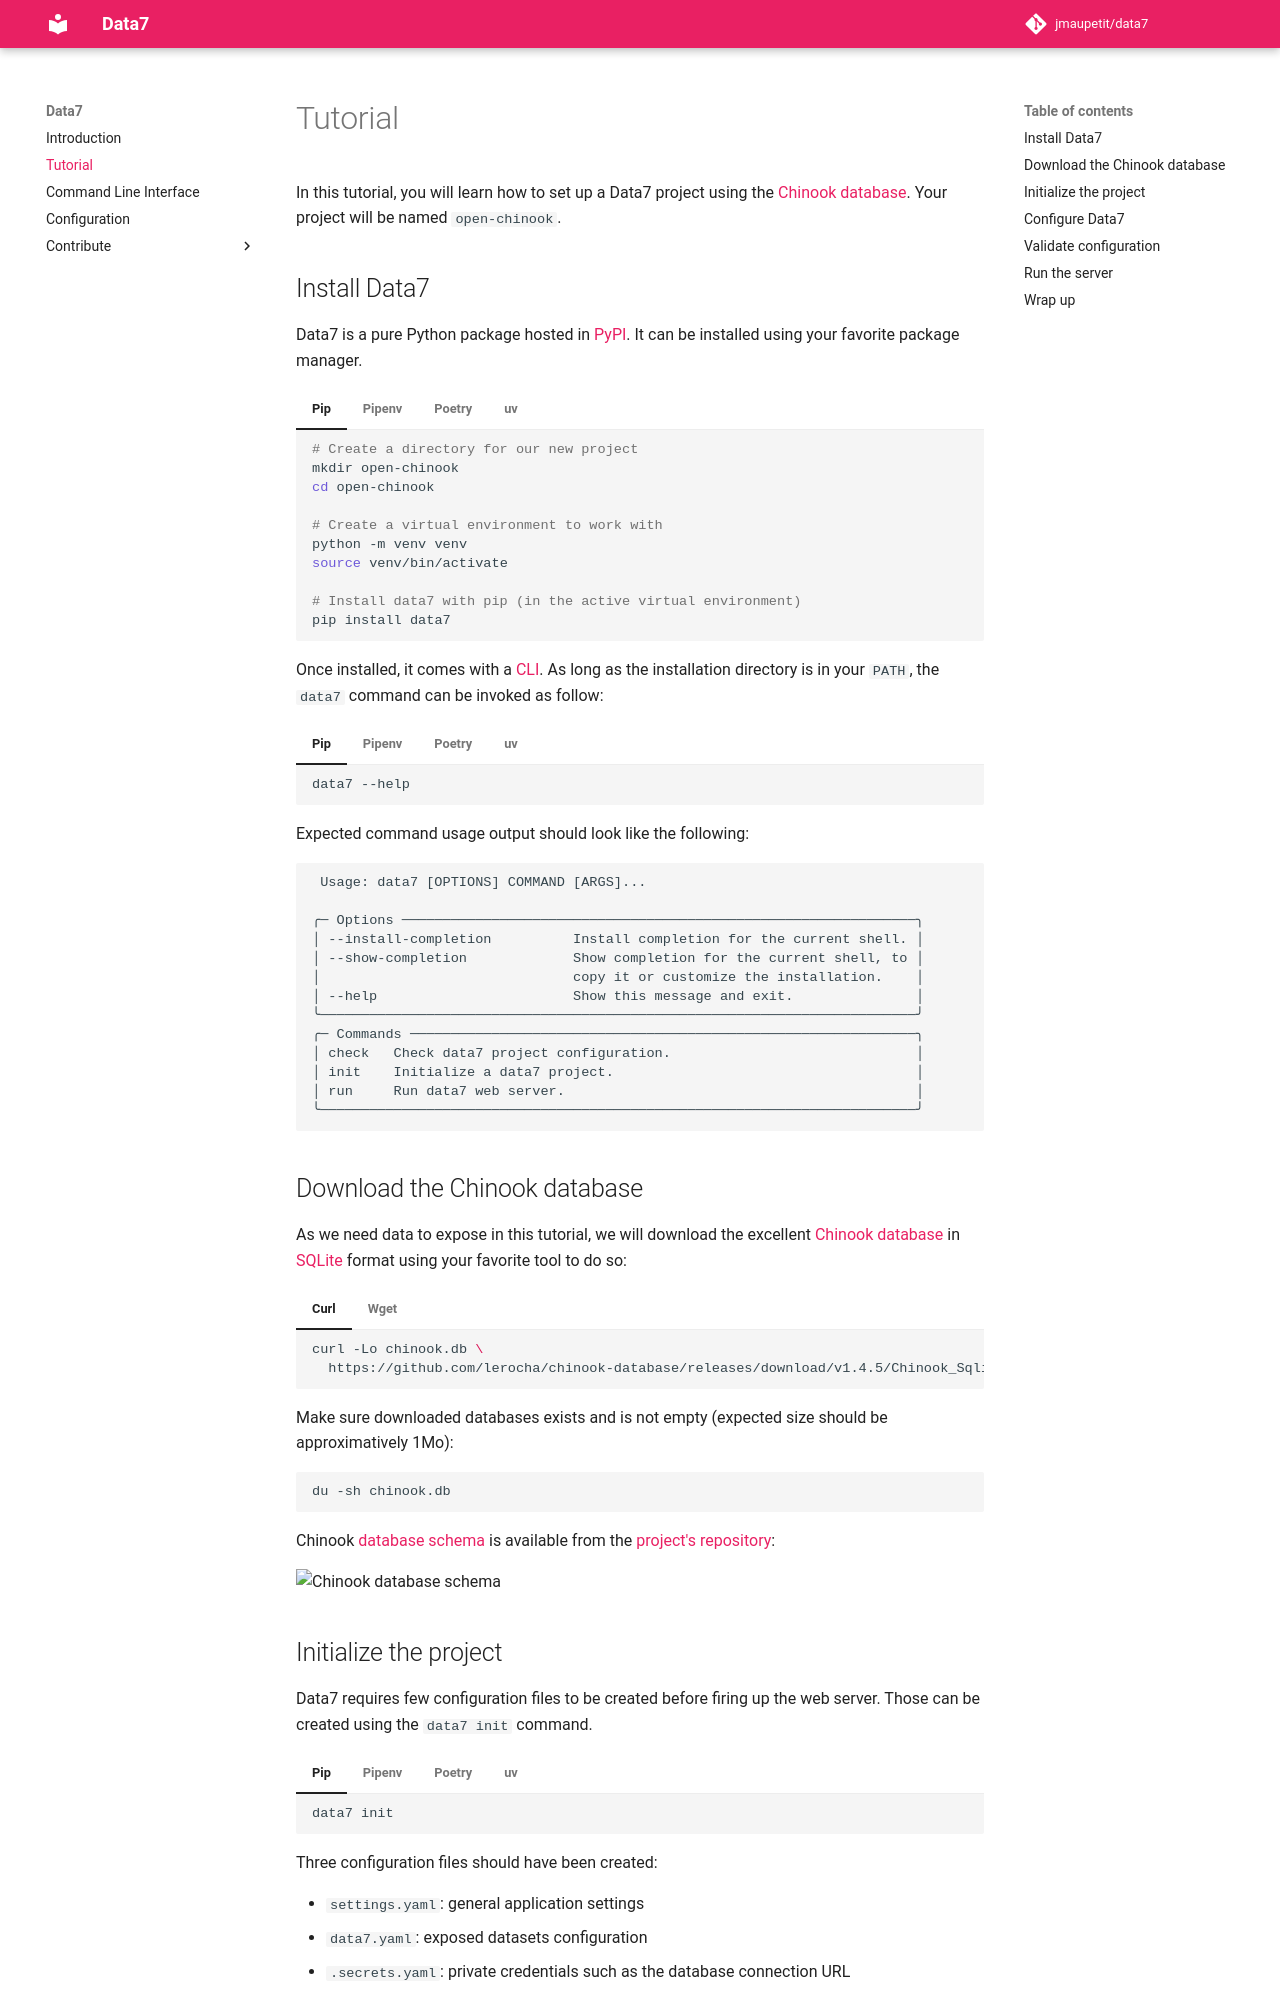

repository: jmaupetit/data7 · page: tutorial/index.html · generator: mkdocs

In this tutorial, you will learn how to set up a Data7 project using the
[Chinook database](https://github.com/lerocha/chinook-database/). Your project
will be named `open-chinook`.

## Install Data7

Data7 is a pure Python package hosted in
[PyPI](https://pypi.org/project/data7/). It can be installed using your favorite
package manager.

=== "Pip"

    ```sh
    # Create a directory for our new project
    mkdir open-chinook
    cd open-chinook

    # Create a virtual environment to work with
    python -m venv venv
    source venv/bin/activate

    # Install data7 with pip (in the active virtual environment)
    pip install data7
    ```

=== "Pipenv"

    ```sh
    # Create a directory for our new project
    mkdir open-chinook
    cd open-chinook

    # Set python release and create a virtual environment
    pipenv --python 3.11

    # Add data7 as a project dependency
    pipenv add data7
    ```

=== "Poetry"

    ```sh
    # Create a directory for our new project
    mkdir open-chinook
    cd open-chinook

    # Set up a new poetry project
    poetry init

    # Add data7 as a project dependency
    poetry add data7
    ```

=== "uv"

    ```sh
    # Create a directory for our new project
    mkdir open-chinook
    cd open-chinook

    # Set up a new uv project
    uv init

    # Add data7 as a project dependency
    uv add data7
    ```

Once installed, it comes with a
[CLI](https://en.wikipedia.org/wiki/Command-line_interface). As long as the
installation directory is in your `PATH`, the `data7` command can be invoked as
follow:

=== "Pip"

    ```sh
    data7 --help
    ```

=== "Pipenv"

    ```sh
    pipenv run data7 --help
    ```

=== "Poetry"

    ```sh
    poetry run data7 --help
    ```

=== "uv"

    ```sh
    uv run data7 --help
    ```

Expected command usage output should look like the following:

```
 Usage: data7 [OPTIONS] COMMAND [ARGS]...

╭─ Options ───────────────────────────────────────────────────────────────╮
│ --install-completion          Install completion for the current shell. │
│ --show-completion             Show completion for the current shell, to │
│                               copy it or customize the installation.    │
│ --help                        Show this message and exit.               │
╰─────────────────────────────────────────────────────────────────────────╯
╭─ Commands ──────────────────────────────────────────────────────────────╮
│ check   Check data7 project configuration.                              │
│ init    Initialize a data7 project.                                     │
│ run     Run data7 web server.                                           │
╰─────────────────────────────────────────────────────────────────────────╯
```

## Download the Chinook database

As we need data to expose in this tutorial, we will download the excellent
[Chinook database](https://github.com/lerocha/chinook-database/) in
[SQLite](https://www.sqlite.org/index.html) format using your favorite tool to
do so:

=== "Curl"

    ```sh
    curl -Lo chinook.db \
      https://github.com/lerocha/chinook-database/releases/download/v1.4.5/Chinook_Sqlite.sqlite
    ```

=== "Wget"

    ```sh
    wget -O chinook.db \
      https://github.com/lerocha/chinook-database/releases/download/v1.4.5/Chinook_Sqlite.sqlite
    ```

Make sure downloaded databases exists and is not empty (expected size should be
approximatively 1Mo):

```sh
du -sh chinook.db
```

Chinook
[database schema](https://github.com/lerocha/chinook-database/tree/master/ChinookDatabase/DataModel)
is available from the
[project's repository](https://github.com/lerocha/chinook-database):

![Chinook database schema](https://github.com/lerocha/chinook-database/assets/135025/cea7a05a-5c36-40cd-84c7-488307a123f4 "A diagram representation of the Chinook database")
